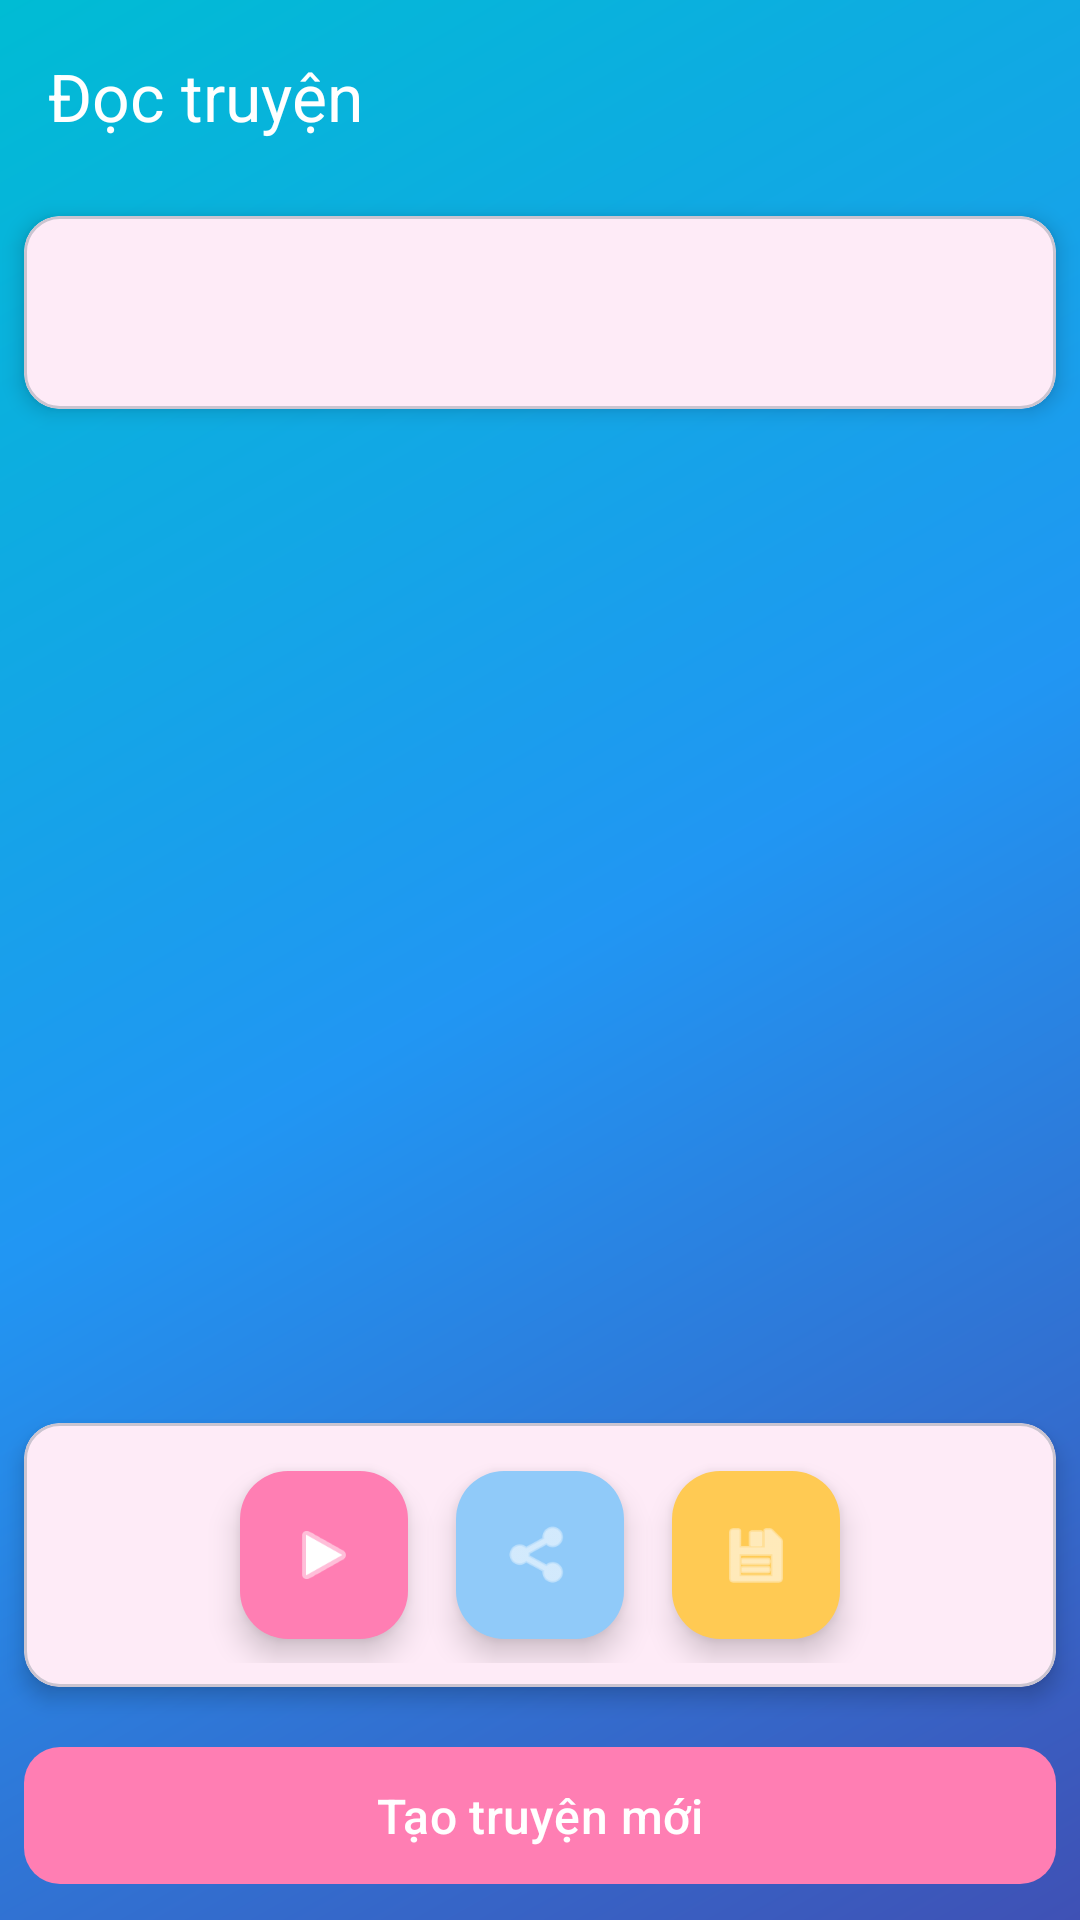

The Android layout XML behind this screen, and the referenced resources:
<!-- AndroidManifest.xml: application theme Theme.KidApp -->
<!-- res/layout/activity_story_reader.xml -->
<?xml version="1.0" encoding="utf-8"?>
<androidx.coordinatorlayout.widget.CoordinatorLayout
    xmlns:android="http://schemas.android.com/apk/res/android"
    xmlns:app="http://schemas.android.com/apk/res-auto"
    android:layout_width="match_parent"
    android:layout_height="match_parent"
    android:background="@drawable/gradient_background">

    <com.google.android.material.appbar.AppBarLayout
        android:layout_width="match_parent"
        android:layout_height="wrap_content"
        android:background="@android:color/transparent"
        android:elevation="0dp">

        <androidx.appcompat.widget.Toolbar
            android:id="@+id/toolbar"
            android:layout_width="match_parent"
            android:layout_height="?attr/actionBarSize"
            app:title="@string/read_story"
            app:titleTextColor="@color/white" />

    </com.google.android.material.appbar.AppBarLayout>

    <LinearLayout
        android:layout_width="match_parent"
        android:layout_height="match_parent"
        android:orientation="vertical"
        app:layout_behavior="@string/appbar_scrolling_view_behavior">

        <com.google.android.material.card.MaterialCardView
            android:layout_width="match_parent"
            android:layout_height="wrap_content"
            android:layout_margin="8dp"
            app:cardCornerRadius="12dp"
            app:cardElevation="4dp">

            <TextView
                android:id="@+id/storyTitle"
                android:layout_width="match_parent"
                android:layout_height="wrap_content"
                android:padding="16dp"
                android:fontFamily="@font/roboto_bold"
                android:gravity="center"
                android:textColor="@color/primary"
                android:textSize="24sp"
                android:textStyle="bold" />

        </com.google.android.material.card.MaterialCardView>

        <androidx.viewpager2.widget.ViewPager2
            android:id="@+id/scenesViewPager"
            android:layout_width="match_parent"
            android:layout_height="0dp"
            android:layout_weight="1" />

        <com.google.android.material.card.MaterialCardView
            android:layout_width="match_parent"
            android:layout_height="wrap_content"
            android:layout_margin="8dp"
            app:cardCornerRadius="12dp"
            app:cardElevation="4dp">

            <LinearLayout
                android:layout_width="match_parent"
                android:layout_height="wrap_content"
                android:gravity="center"
                android:orientation="horizontal"
                android:padding="8dp">

                <com.google.android.material.floatingactionbutton.FloatingActionButton
                    android:id="@+id/fabPlayPause"
                    android:layout_width="wrap_content"
                    android:layout_height="wrap_content"
                    android:layout_margin="8dp"
                    android:backgroundTint="@color/primary"
                    android:contentDescription="@string/play_audio"
                    android:src="@android:drawable/ic_media_play"
                    app:fabSize="mini"
                    app:tint="@color/white" />

                <com.google.android.material.floatingactionbutton.FloatingActionButton
                    android:id="@+id/fabShare"
                    android:layout_width="wrap_content"
                    android:layout_height="wrap_content"
                    android:layout_margin="8dp"
                    android:backgroundTint="@color/setting_category"
                    android:contentDescription="@string/share_story"
                    android:src="@android:drawable/ic_menu_share"
                    app:fabSize="mini"
                    app:tint="@color/white" />

                <com.google.android.material.floatingactionbutton.FloatingActionButton
                    android:id="@+id/fabSave"
                    android:layout_width="wrap_content"
                    android:layout_height="wrap_content"
                    android:layout_margin="8dp"
                    android:backgroundTint="@color/accent"
                    android:contentDescription="@string/save_story"
                    android:src="@android:drawable/ic_menu_save"
                    app:fabSize="mini"
                    app:tint="@color/white" />

            </LinearLayout>

        </com.google.android.material.card.MaterialCardView>

        <com.google.android.material.button.MaterialButton
            android:id="@+id/createNewStoryButton"
            android:layout_width="match_parent"
            android:layout_height="wrap_content"
            android:layout_margin="8dp"
            android:text="@string/create_new_story"
            android:textColor="@color/white"
            android:textSize="16sp"
            android:padding="12dp"
            app:cornerRadius="12dp"
            app:elevation="4dp" />

    </LinearLayout>

    <ProgressBar
        android:id="@+id/progressBar"
        android:layout_width="wrap_content"
        android:layout_height="wrap_content"
        android:layout_gravity="center"
        android:visibility="gone" />

</androidx.coordinatorlayout.widget.CoordinatorLayout>
<!-- resources referenced by this layout -->
<resources>
  <color name="accent">#FFCA53</color>
  <color name="primary">#FF7EB3</color>
  <color name="setting_category">#90CAF9</color>
  <color name="white">#FFFFFFFF</color>
  <!-- drawable gradient_background (drawable) -->
  <?xml version="1.0" encoding="utf-8"?>
  <shape xmlns:android="http://schemas.android.com/apk/res/android"
      android:shape="rectangle">
      <gradient
          android:type="linear"
          android:startColor="#3F51B5"
          android:centerColor="#2196F3"
          android:endColor="#00BCD4"
          android:angle="135"/>
  </shape>
  <string name="create_new_story">Tạo truyện mới</string>
  <string name="play_audio">Đọc truyện</string>
  <string name="read_story">Đọc truyện</string>
  <string name="save_story">Lưu truyện</string>
  <string name="share_story">Chia sẻ truyện</string>
  <style name="Theme.KidApp" parent="Base.Theme.KidApp" />
  <style name="Base.Theme.KidApp" parent="Theme.Material3.DayNight.NoActionBar">
          <item name="colorPrimary">@color/primary</item>
          <item name="colorPrimaryDark">@color/primary_dark</item>
          <item name="colorAccent">@color/accent</item>
          <item name="android:windowBackground">@color/background</item>
      </style>
  <color name="primary_dark">#FF54B0</color>
  <color name="background">#FFF9F6</color>
</resources>
